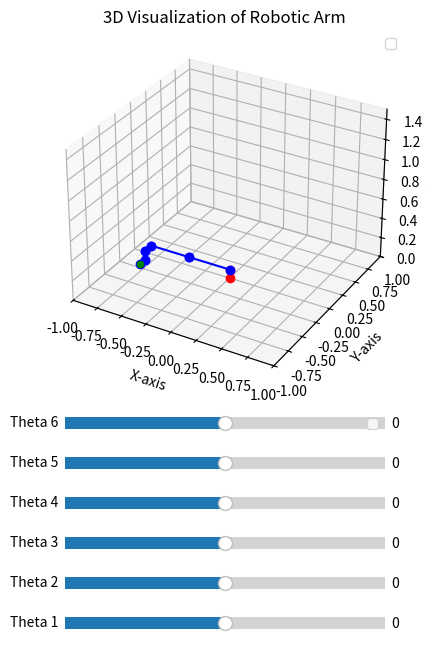

Recreate this plot in Python.


import numpy as np
import matplotlib.pyplot as plt
from matplotlib.widgets import Slider

def dh_transform(theta, d, a, alpha):
    """Create the transformation matrix based on DH parameters."""
    return np.array([
        [np.cos(theta), -np.sin(theta) * np.cos(alpha),  np.sin(theta) * np.sin(alpha), a * np.cos(theta)],
        [np.sin(theta),  np.cos(theta) * np.cos(alpha), -np.cos(theta) * np.sin(alpha), a * np.sin(theta)],
        [0,              np.sin(alpha),                   np.cos(alpha),                  d],
        [0,              0,                                  0,                             1]
    ])

def forward_kinematics(theta_list, a, d, alpha):
    """Calculate the forward kinematics to get end effector position."""
    T = np.eye(4)
    positions = []
    for i in range(len(theta_list)):
        T_i = dh_transform(theta_list[i], d[i], a[i], alpha[i])
        T = T @ T_i  # Combine transformations
        positions.append(T[:3, 3])  # Append the position of the end effector
    return T, positions

def rotation_matrix_to_euler_angles(R):
    # (pitch, y축 회전)
    pitch = np.arctan2(-R[2, 0], np.sqrt(R[0, 0]**2 + R[1, 0]**2))
    # (yaw, z축 회전)
    yaw = np.arctan2(R[1, 0], R[0, 0])
    # (roll, x축 회전)
    roll = np.arctan2(R[2, 1], R[2, 2])
    return np.degrees(pitch), np.degrees(yaw), np.degrees(roll)

def plot_robot(ax, positions,T):
    """Plot the robot arm based on the given positions."""
    ax.cla()  # Clear the axes for new plotting
    
    R=T[:3,:3]
    Orientaion=rotation_matrix_to_euler_angles(R)
    
    if positions:  # Check if positions list is not empty
        # Start plotting the robot arm
        ax.plot([0, positions[0][0]], [0, positions[0][1]], [0, positions[0][2]], 'ro-')  # Joint 0
        for i in range(len(positions) - 1):
            ax.plot([positions[i][0], positions[i + 1][0]], 
                    [positions[i][1], positions[i + 1][1]], 
                    [positions[i][2], positions[i + 1][2]], 'bo-')  # Links between joints
        
        # Plot the end effector position
        end_effector_position = positions[-1]
        print(end_effector_position)
        ax.scatter(end_effector_position[0], end_effector_position[1], end_effector_position[2], color='green')
                   #label=f'Pos : ({end_effector_position[0]:.2f}, {end_effector_position[1]:.2f},{end_effector_position[2]:.2f})\nOri : ({Orientaion[2]:.2f},{Orientaion[0]:.2f},{Orientaion[1]:.2f})')  # End effector position
        ax.legend()
    # Set limits and labels
    ax.set_xlim([-1, 1])
    ax.set_ylim([-1, 1])
    ax.set_zlim([0, 1.5])
    ax.set_xlabel('X-axis')
    ax.set_ylabel('Y-axis')
    ax.set_zlabel('Z-axis')
    ax.set_title('3D Visualization of Robotic Arm')
    
    plt.grid()
    plt.draw()  # Redraw the plot

    
def update(val):
    """Update the robot plot based on the slider values."""
    # Update joint angles from sliders
    for i in range(6):
        theta_degrees[i] = sliders[i].val  # Access each slider's value from the list

    # Convert degrees to radians for calculations
    theta = np.radians(theta_degrees)

    # Calculate Forward Kinematics
    T, positions = forward_kinematics(theta, a, d, alpha)
    print(positions)
    # Update the plot
    plot_robot(ax, positions,T)

# UR5 DH Parameters
theta_degrees = np.array([0, 0, 0, 0, 0, 0])  # Joint angles (initially set to 0 in degrees)
a = np.array([0, -0.425, -0.392, 0, 0, 0])  # Length of the common normal (a values)
d = np.array([0.089, 0, 0, 0.109, 0.095, 0.082])  # Offset along the z-axis (d values)
alpha = np.array([np.pi / 2, 0, 0, np.pi / 2, -np.pi / 2, 0])  # Link twist angles (alpha values)

# Create initial plot
theta = np.radians(theta_degrees)  # Ensure the initial angles are in radians
T, positions = forward_kinematics(theta, a, d, alpha)  # Calculate initial positions
fig = plt.figure(figsize=(8, 8))  # Adjust figure size
ax = fig.add_subplot(211, projection='3d')

# Initial plotting
plot_robot(ax, positions,T)

# ax = fig.add_subplot(212)
# Create sliders for each joint angle
sliders = []  # List to hold slider objects 
slider_ax = [plt.axes([0.3, 0.2 + i * 0.05, 0.4, 0.03]) for i in range(6)]  # [left, bottom, width, height]Adjusted positioning of sliders
for i in range(6):
    slider = Slider(slider_ax[i], f'Theta {i + 1}', -180, 180, valinit=theta_degrees[i])
    sliders.append(slider)  # Store slider in the list
    slider.on_changed(update)  # Attach update function to slider changes
plt.legend()
plt.tight_layout()
plt.show()